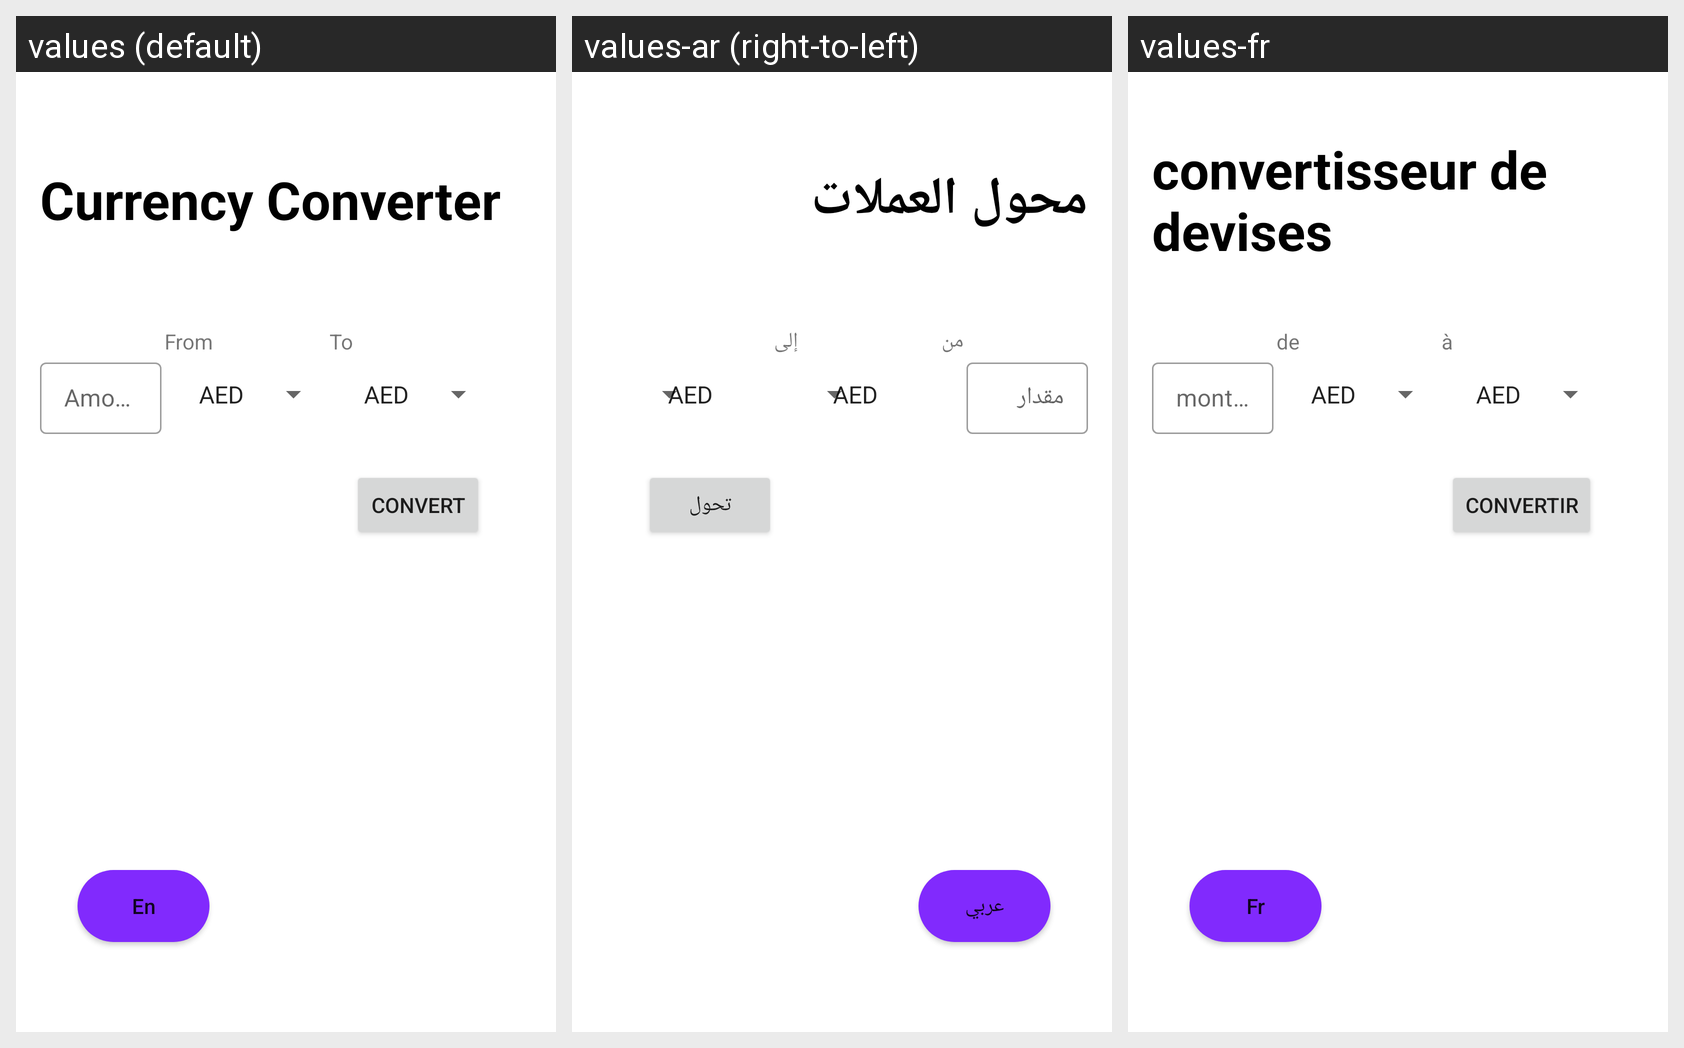

This grid shows one Android layout under several languages. Give, for every string resource on the screen, its name, the default text and each shown locale's text.
Android screen res/layout/activity_main.xml rendered under 3 locales, left to right: values (default), values-ar (right-to-left), values-fr. Device: Nexus 5 (rendered at 1080×1920; each locale shown at half size, 540×960, under a caption strip naming it); theme Theme.CurrencyConverterKotlin.
Strings drawn on this screen, with the default value and each locale's value (text and hints the layout hard-codes appear in the picture but are not listed):

currency_converter
  values: Currency Converter
  values-ar: محول العملات
  values-fr: convertisseur de devises

from
  values: From
  values-ar: من
  values-fr: de

to
  values: To
  values-ar: إلى
  values-fr: à

amount
  values: Amount
  values-ar: مقدار
  values-fr: montant

convert
  values: Convert
  values-ar: تحول
  values-fr: convertir

en
  values: En
  values-ar: عربي
  values-fr: Fr
